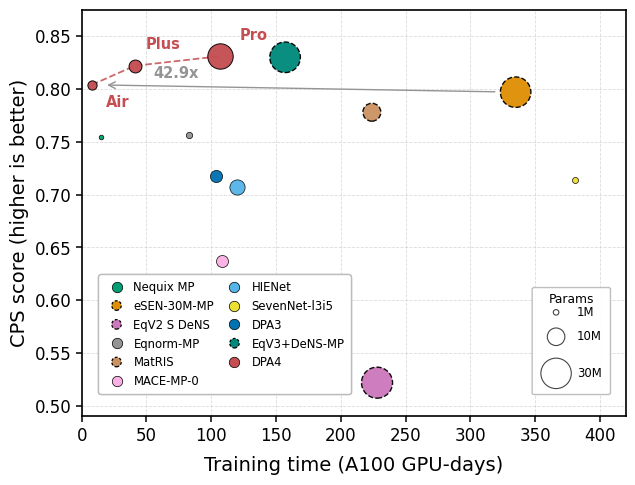

Generate this figure with matplotlib: (Note: this script raises an exception after producing the figure.)
from pathlib import Path

import matplotlib as mpl
import matplotlib.pyplot as plt
from matplotlib.legend_handler import HandlerBase
from matplotlib.patches import Circle, FancyBboxPatch
from matplotlib.ticker import NullFormatter
import numpy as np

try:
    import seaborn as sns
except ImportError:
    sns = None


RMSD_BASELINE = 0.15
PARAM_SIZE_SCALE = 16
if sns is not None:
    PALETTE = sns.color_palette("colorblind", 10).as_hex()
else:
    PALETTE = [
        "#4878D0",
        "#EE854A",
        "#6ACC64",
        "#D65F5F",
        "#956CB4",
        "#8C613C",
        "#DC7EC0",
        "#797979",
        "#D5BB67",
        "#82C6E2",
    ]

COLORS = {
    "blue": PALETTE[0],
    "orange": PALETTE[1],
    "green": PALETTE[2],
    "red": PALETTE[3],
    "purple": PALETTE[4],
    "brown": PALETTE[5],
    "pink": PALETTE[6],
    "gray": PALETTE[7],
    "yellow": PALETTE[8],
    "cyan": PALETTE[9],
    "teal": "#00897B",
}
MATRIS_COLOR = COLORS["brown"]
DPA4_COLOR = "#C44E52"
EXTRA_TRAINING_MODELS = {"eSEN-30M-MP", "EqV2 S DeNS", "EqV3+DeNS-MP"}


def calculate_cps(f1, ksrme, rmsd):
    f1_norm = np.clip(f1, 0, 1)
    ksrme_norm = np.clip(1 - ksrme / 2, 0, 1)
    rmsd_norm = np.clip(1 - rmsd / RMSD_BASELINE, 0, 1)
    return 0.5 * f1_norm + 0.4 * ksrme_norm + 0.1 * rmsd_norm


def marker_size(params_m):
    return params_m * PARAM_SIZE_SCALE


class DashedCircleLegend:
    def __init__(self, color, label, marker="o"):
        self.color = color
        self.marker = marker
        self._label = label

    def get_label(self):
        return self._label


class DashedCircleHandler(HandlerBase):
    def create_artists(self, legend, orig_handle, xdescent, ydescent, width, height, fontsize, trans):
        radius = min(width, height) * 0.58
        circle = Circle(
            (xdescent + width / 2, ydescent + height / 2),
            radius,
            facecolor=orig_handle.color,
            edgecolor="black",
            linewidth=0.9,
            linestyle=(0, (2.2, 1.5)),
        )
        circle.set_transform(trans)
        return [circle]


def draw_param_scale(ax):
    box_x, box_y = 0.84, 0.066
    box_w, box_h = 0.12, 0.239
    frame = FancyBboxPatch(
        (box_x, box_y),
        box_w,
        box_h,
        transform=ax.transAxes,
        boxstyle="round,pad=0.012,rounding_size=0.004",
        facecolor="white",
        edgecolor="#bbbbbb",
        linewidth=1.0,
        alpha=0.95,
        zorder=8,
    )
    ax.add_patch(frame)
    ax.text(
        box_x + box_w / 2,
        box_y + box_h,
        "Params",
        transform=ax.transAxes,
        ha="center",
        va="top",
        fontsize=8.8,
        zorder=9,
    )

    # Centers are not equally spaced: larger bubbles need more center distance
    # to keep the visible edge gaps balanced.
    entries = [(1, "1M", 0.190), (10, "10M", 0.130), (30, "30M", 0.040)]
    for params_m, label, y in entries:
        ax.scatter(
            [box_x + 0.032],
            [box_y + y],
            s=marker_size(params_m),
            transform=ax.transAxes,
            facecolors="none",
            edgecolors="#444444",
            linewidths=0.8,
            clip_on=False,
            zorder=9,
        )
        ax.text(
            box_x + 0.070,
            box_y + y,
            label,
            transform=ax.transAxes,
            ha="left",
            va="center",
            fontsize=8.4,
            zorder=9,
        )


# x = A100 GPU-days, y = CPS score, params_m = model parameters in millions.
models = {
    "Nequix MP": dict(x=15, y=0.755, params_m=0.708, color=COLORS["green"], marker="o"),
    "eSEN-30M-MP": dict(x=335, y=0.797, params_m=30.1, color=COLORS["orange"], marker="o"),
    "EqV2 S DeNS": dict(x=228, y=0.522, params_m=31.2, color=COLORS["purple"], marker="o"),
    "Eqnorm-MP": dict(x=83, y=0.756, params_m=1.31, color=COLORS["gray"], marker="o"),
    "MACE-MP-0": dict(x=108, y=0.637, params_m=4.69, color=COLORS["pink"], marker="o"),
    "HIENet": dict(x=120, y=0.707, params_m=7.51, color=COLORS["cyan"], marker="o"),
    "SevenNet-l3i5": dict(x=381, y=0.714, params_m=1.17, color=COLORS["yellow"], marker="o"),
    "DPA3": dict(x=104, y=0.718, params_m=4.81, color=COLORS["blue"], marker="o"),
    "EqV3+DeNS-MP": dict(x=157, y=0.830, params_m=30.3, color=COLORS["teal"], marker="o"),
    "DPA4-air": dict(x=7.8, y=0.804, params_m=2.76, color=DPA4_COLOR, marker="o"),
    "DPA4-plus": dict(x=41, y=0.822, params_m=5.40, color=DPA4_COLOR, marker="o"),
    "DPA4-pro": dict(x=106.6, y=0.831, params_m=20.91, color=DPA4_COLOR, marker="o"),
}

matris = {
    "L": dict(x=224, y=0.778, params_m=10.4),
}


def main():
    mpl.rcParams["font.family"] = "Times New Roman"
    mpl.rcParams["font.serif"] = ["Times New Roman"]
    mpl.rcParams["font.size"] = 12

    fig, ax = plt.subplots(figsize=(6.4, 4.9))

    ax.set_xlim(0, 420)
    ax.set_ylim(0.49, 0.875)
    ax.set_yticks(np.arange(0.50, 0.86, 0.05))
    ax.set_xticks([0, 50, 100, 150, 200, 250, 300, 350, 400])
    ax.set_xticklabels(["0", "50", "100", "150", "200", "250", "300", "350", "400"])
    ax.xaxis.set_minor_formatter(NullFormatter())
    ax.grid(True, which="major", linestyle="--", linewidth=0.6, color="#cccccc", alpha=0.7)
    ax.set_axisbelow(True)
    for spine in ax.spines.values():
        spine.set_linewidth(1.2)
    ax.tick_params(axis="both", width=1.1, length=4)

    for name, m in models.items():
        is_dpa4 = name.startswith("DPA4")
        uses_extra_training = name in EXTRA_TRAINING_MODELS
        ax.scatter(
            m["x"],
            m["y"],
            s=marker_size(m["params_m"]),
            c=m["color"],
            marker=m["marker"],
            edgecolors="black",
            linewidth=1.0 if uses_extra_training else 0.7 if is_dpa4 else 0.5,
            linestyles="--" if uses_extra_training else "solid",
            alpha=0.96,
            zorder=5 if is_dpa4 else 3,
        )

    dpa4_xy = [
        (models["DPA4-air"]["x"], models["DPA4-air"]["y"]),
        (models["DPA4-plus"]["x"], models["DPA4-plus"]["y"]),
        (models["DPA4-pro"]["x"], models["DPA4-pro"]["y"]),
    ]
    ax.plot(
        [p[0] for p in dpa4_xy],
        [p[1] for p in dpa4_xy],
        linestyle="--",
        color=DPA4_COLOR,
        linewidth=1.3,
        alpha=0.85,
        zorder=2,
    )

    for p in matris.values():
        ax.scatter(
            p["x"],
            p["y"],
            s=marker_size(p["params_m"]),
            c=MATRIS_COLOR,
            marker="o",
            edgecolors="black",
            linewidth=1.0,
            linestyles="--",
            alpha=0.94,
            zorder=4,
        )

    ax.annotate(
        "Air",
        xy=(models["DPA4-air"]["x"], models["DPA4-air"]["y"]),
        xytext=(10, -16),
        textcoords="offset points",
        fontsize=10.5,
        fontweight="bold",
        color=DPA4_COLOR,
    )
    ax.annotate(
        "Plus",
        xy=(models["DPA4-plus"]["x"], models["DPA4-plus"]["y"]),
        xytext=(8, 12),
        textcoords="offset points",
        fontsize=10.5,
        fontweight="bold",
        color=DPA4_COLOR,
    )
    ax.annotate(
        "Pro",
        xy=(models["DPA4-pro"]["x"], models["DPA4-pro"]["y"]),
        xytext=(14, 12),
        textcoords="offset points",
        fontsize=10.5,
        fontweight="bold",
        color=DPA4_COLOR,
    )

    speedup = models["eSEN-30M-MP"]["x"] / models["DPA4-air"]["x"]
    arrow_start_y = models["eSEN-30M-MP"]["y"]
    arrow_end_y = models["DPA4-air"]["y"]
    ax.annotate(
        "",
        xy=(models["DPA4-air"]["x"], arrow_end_y),
        xytext=(models["eSEN-30M-MP"]["x"], arrow_start_y),
        arrowprops=dict(
            arrowstyle="->",
            color=COLORS["gray"],
            lw=1.0,
            shrinkA=15,
            shrinkB=11,
            zorder=1,
        ),
        zorder=1,
    )
    ax.text(
        55,
        arrow_end_y + 0.007,
        f"{speedup:.1f}x",
        fontsize=10.5,
        color=COLORS["gray"],
        fontweight="bold",
        zorder=6,
    )

    legend_entries = [
        ("Nequix MP", models["Nequix MP"]),
        ("eSEN-30M-MP", models["eSEN-30M-MP"]),
        ("EqV2 S DeNS", models["EqV2 S DeNS"]),
        ("Eqnorm-MP", models["Eqnorm-MP"]),
        ("MatRIS", dict(color=MATRIS_COLOR, marker="o")),
        ("MACE-MP-0", models["MACE-MP-0"]),
        ("HIENet", models["HIENet"]),
        ("SevenNet-l3i5", models["SevenNet-l3i5"]),
        ("DPA3", models["DPA3"]),
        ("EqV3+DeNS-MP", models["EqV3+DeNS-MP"]),
        ("DPA4", dict(color=DPA4_COLOR, marker="o")),
    ]

    handles = []
    for name, entry in legend_entries:
        if name in EXTRA_TRAINING_MODELS or name == "MatRIS":
            handles.append(DashedCircleLegend(entry["color"], name, entry["marker"]))
        else:
            handles.append(
                plt.Line2D(
                    [0],
                    [0],
                    marker=entry["marker"],
                    linestyle="None",
                    markersize=7.5,
                    markerfacecolor=entry["color"],
                    markeredgecolor="black",
                    markeredgewidth=0.5,
                    label=name,
                )
            )

    leg = ax.legend(
        handles=handles,
        loc="lower left",
        bbox_to_anchor=(0.02, 0.04),
        ncol=2,
        fontsize=8.4,
        frameon=True,
        framealpha=0.95,
        handletextpad=0.45,
        columnspacing=0.75,
        borderpad=0.55,
        handler_map={DashedCircleLegend: DashedCircleHandler()},
    )
    leg.get_frame().set_edgecolor("#bbbbbb")
    ax.add_artist(leg)

    draw_param_scale(ax)

    ax.set_xlabel("Training time (A100 GPU-days)", fontsize=14, labelpad=8)
    ax.set_ylabel("CPS score (higher is better)", fontsize=14)

    fig.subplots_adjust(left=0.13, right=0.98, bottom=0.13, top=0.96)
    output_path = Path(__file__).resolve().parents[1] / "fig" / "fig1_CPS.pdf"
    plt.savefig(output_path, bbox_inches="tight")
    print(f"Saved to {output_path}")


if __name__ == "__main__":
    main()
